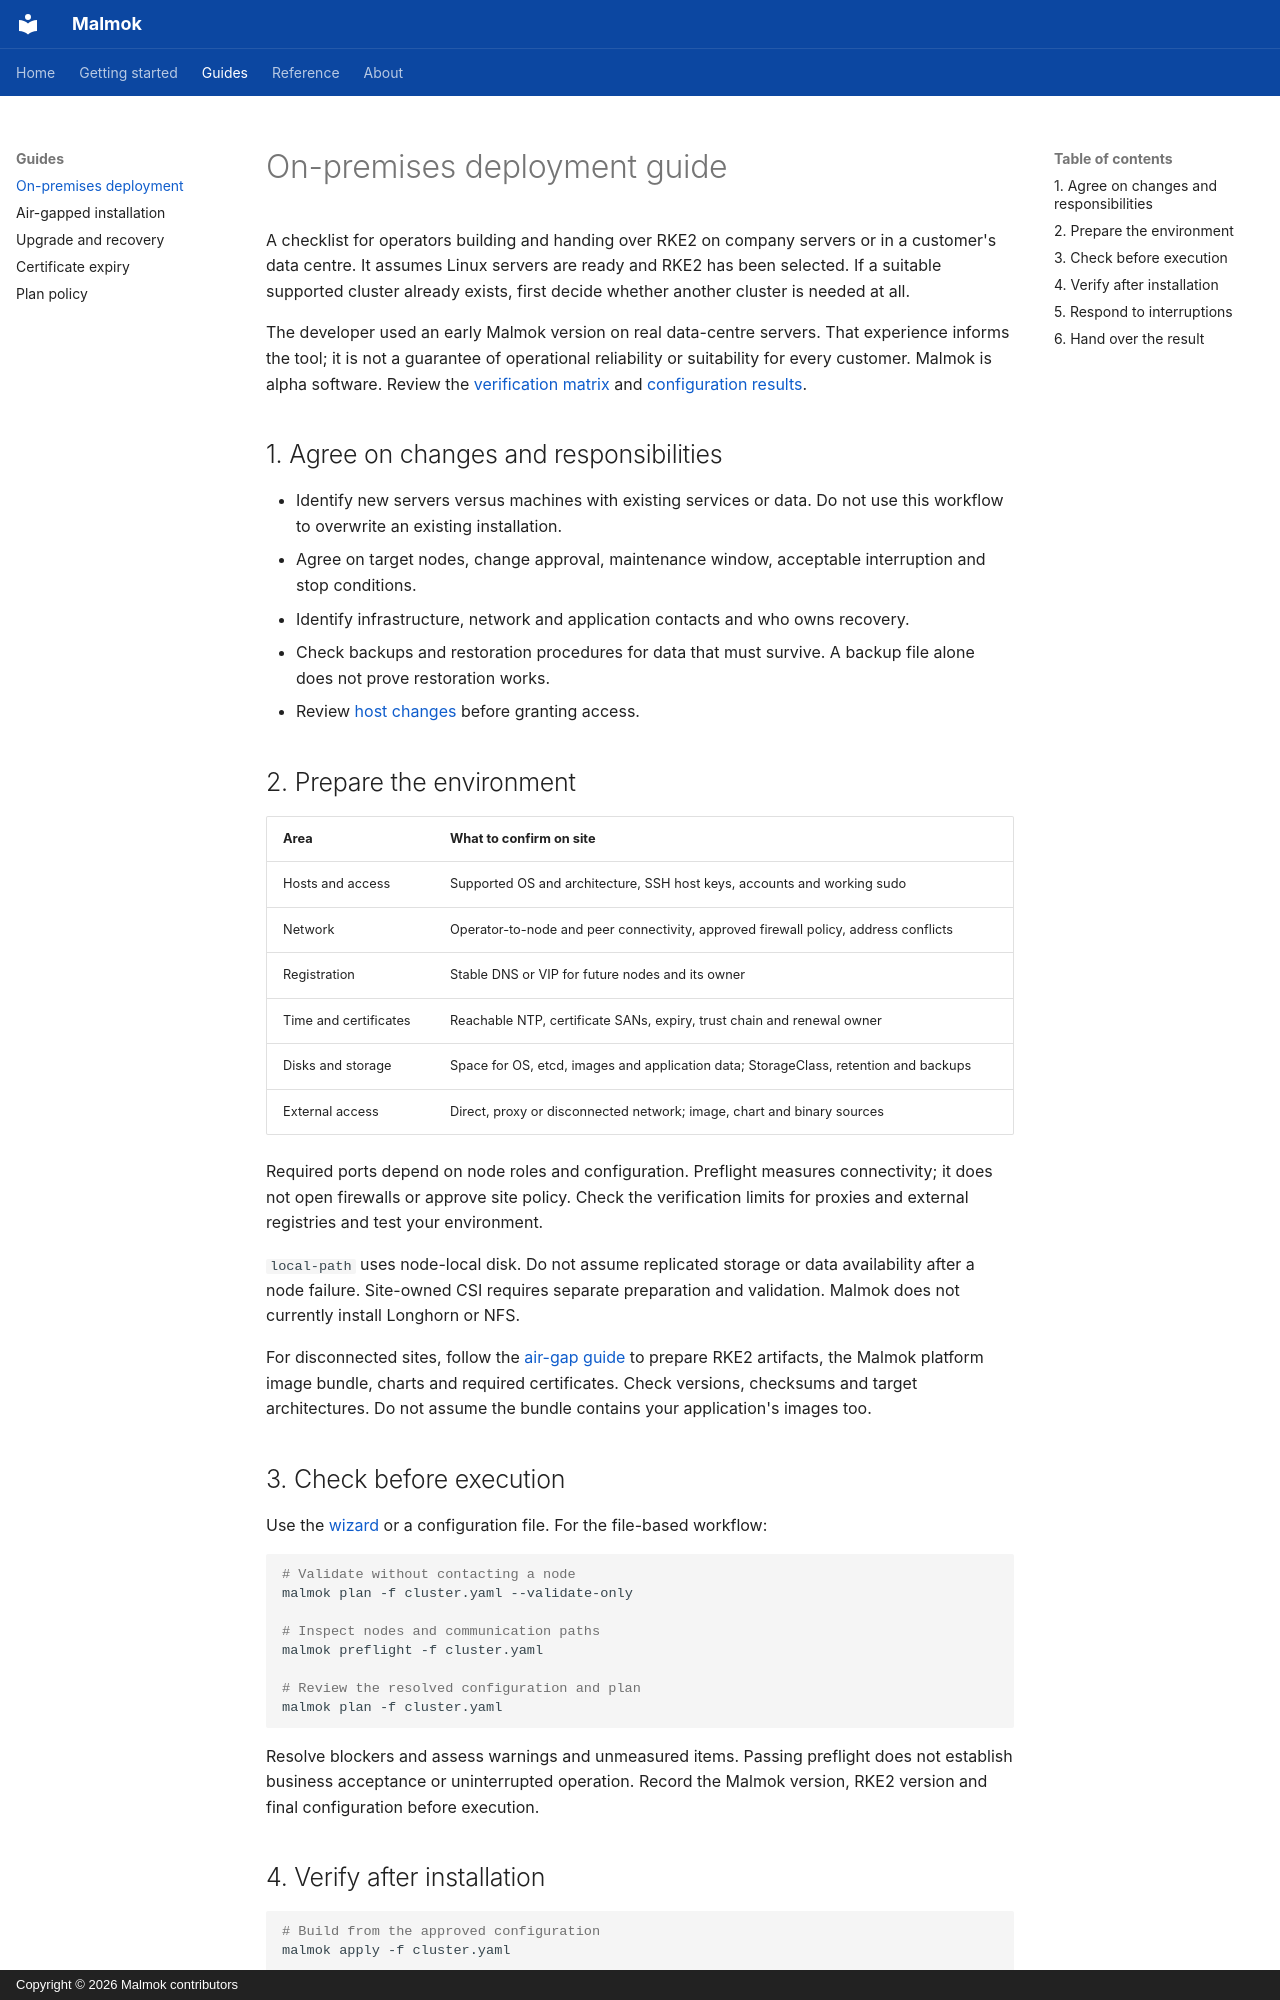

repository: ryxenix/malmok · page: guides/on-premises/index.html · generator: mkdocs · copyright: Copyright © 2026 Malmok contributors

# On-premises deployment guide

A checklist for operators building and handing over RKE2 on company servers or
in a customer's data centre. It assumes Linux servers are ready and RKE2 has
been selected. If a suitable supported cluster already exists, first decide
whether another cluster is needed at all.

The developer used an early Malmok version on real data-centre servers. That
experience informs the tool; it is not a guarantee of operational reliability
or suitability for every customer. Malmok is alpha software. Review the
[verification matrix](../40-verification-matrix.md) and
[configuration results](https://github.com/ryxenix/malmok#what-is-verified).

## 1. Agree on changes and responsibilities

- Identify new servers versus machines with existing services or data. Do not use this workflow to overwrite an existing installation.
- Agree on target nodes, change approval, maintenance window, acceptable interruption and stop conditions.
- Identify infrastructure, network and application contacts and who owns recovery.
- Check backups and restoration procedures for data that must survive. A backup file alone does not prove restoration works.
- Review [host changes](https://github.com/ryxenix/malmok#what-it-changes-on-a-node) before granting access.

## 2. Prepare the environment

| Area | What to confirm on site |
|---|---|
| Hosts and access | Supported OS and architecture, SSH host keys, accounts and working sudo |
| Network | Operator-to-node and peer connectivity, approved firewall policy, address conflicts |
| Registration | Stable DNS or VIP for future nodes and its owner |
| Time and certificates | Reachable NTP, certificate SANs, expiry, trust chain and renewal owner |
| Disks and storage | Space for OS, etcd, images and application data; StorageClass, retention and backups |
| External access | Direct, proxy or disconnected network; image, chart and binary sources |

Required ports depend on node roles and configuration. Preflight measures
connectivity; it does not open firewalls or approve site policy. Check the
verification limits for proxies and external registries and test your environment.

`local-path` uses node-local disk. Do not assume replicated storage or data
availability after a node failure. Site-owned CSI requires separate preparation
and validation. Malmok does not currently install Longhorn or NFS.

For disconnected sites, follow the [air-gap guide](air-gap.md) to prepare RKE2
artifacts, the Malmok platform image bundle, charts and required certificates.
Check versions, checksums and target architectures. Do not assume the bundle
contains your application's images too.

## 3. Check before execution

Use the [wizard](../getting-started/quick-start.md) or a configuration file.
For the file-based workflow:

```bash
# Validate without contacting a node
malmok plan -f cluster.yaml --validate-only

# Inspect nodes and communication paths
malmok preflight -f cluster.yaml

# Review the resolved configuration and plan
malmok plan -f cluster.yaml
```

Resolve blockers and assess warnings and unmeasured items. Passing preflight
does not establish business acceptance or uninterrupted operation. Record the
Malmok version, RKE2 version and final configuration before execution.
